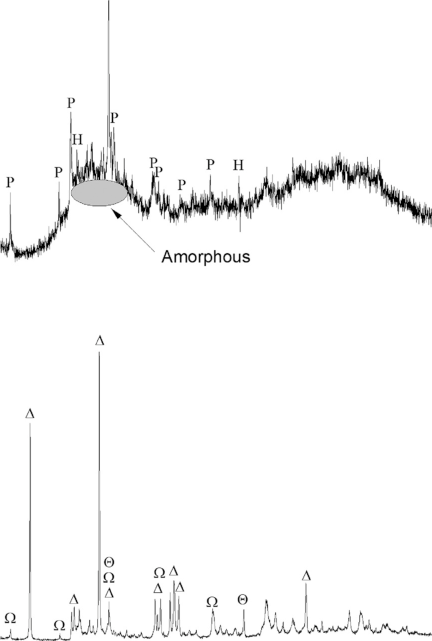

The file beside this chart, header and first rows:
x, y, pixel_x, pixel_y, gap_before
7.104, 0.00468, 96, 789, 0
7.919, 0.0039, 100.5, 789.5, 1
8.1, 0.04095, 101.5, 765.8, 0
8.281, 0.03198, 102.5, 771.5, 0
8.281, 0.0039, 102.5, 789.5, 0
8.462, 0.0429, 103.5, 764.5, 0
8.733, 0.01014, 105, 785.5, 1
8.824, 0.0156, 105.5, 782, 0
9.095, 0.03003, 107, 772.8, 1
9.186, 0.00338, 107.5, 789.8, 0
9.367, 0.04134, 108.5, 765.5, 0
9.367, 0.03276, 108.5, 771, 0
9.729, 0.02886, 110.5, 773.5, 1
9.91, 0.0039, 111.5, 789.5, 0
10.63, 0.00234, 115.5, 790.5, 1
11.27, 0.00312, 119, 790, 1
11.81, 0.00546, 122, 788.5, 1
12.08, 0.01638, 123.5, 781.5, 1
12.62, 0.03198, 126.5, 771.5, 1
12.62, 0.0273, 126.5, 774.5, 0
12.62, 0.02262, 126.5, 777.5, 0
12.62, 0.01872, 126.5, 780, 0
12.81, 0.00702, 127.5, 787.5, 0
13.17, 0.00234, 129.5, 790.5, 1
13.71, 0.00234, 132.5, 790.5, 1
14.52, 0.00234, 137, 790.5, 1
15.16, 0.00208, 140.5, 790.7, 1
15.88, 0.00182, 144.5, 790.8, 1
16.43, 0.00234, 147.5, 790.5, 1
16.97, 0.0013, 150.5, 791.2, 1
17.15, 0.02054, 151.5, 778.8, 0
17.51, 0.00312, 153.5, 790, 1
17.78, 0.00663, 155, 787.8, 1
18.05, 0.0195, 156.5, 779.5, 1
18.24, 0.0026, 157.5, 790.3, 0
18.42, 0.0273, 158.5, 774.5, 0
18.87, 0.00078, 161, 791.5, 1
19.5, 0.00234, 164.5, 790.5, 1
19.68, 0.06084, 165.5, 753, 0
19.86, 0.0429, 166.5, 764.5, 0
19.86, 0.039, 166.5, 767, 0
19.86, 0.03042, 166.5, 772.5, 0
19.95, 0.0663, 167, 749.5, 0
20.17, 0.01794, 168.2, 780.5, 1
20.32, 0.07098, 169, 746.5, 0
20.41, 0.0507, 169.5, 759.5, 0
20.41, 0.04602, 169.5, 762.5, 0
20.41, 0.03978, 169.5, 766.5, 0
20.77, 0.06201, 171.5, 752.2, 1
20.77, 0.02054, 171.5, 778.8, 0
21.13, 0.02418, 173.5, 776.5, 1
21.31, 0.04602, 174.5, 762.5, 0
21.31, 0.04134, 174.5, 765.5, 0
21.31, 0.03276, 174.5, 771, 0
21.4, 0.0351, 175, 769.5, 0
21.67, 0.0195, 176.5, 779.5, 1
21.86, 0.01248, 177.5, 784, 0
22.4, 0.01118, 180.5, 784.8, 1
22.76, 0.01248, 182.5, 784, 1
23.03, 0.02223, 184, 777.8, 1
... 220 more rows
